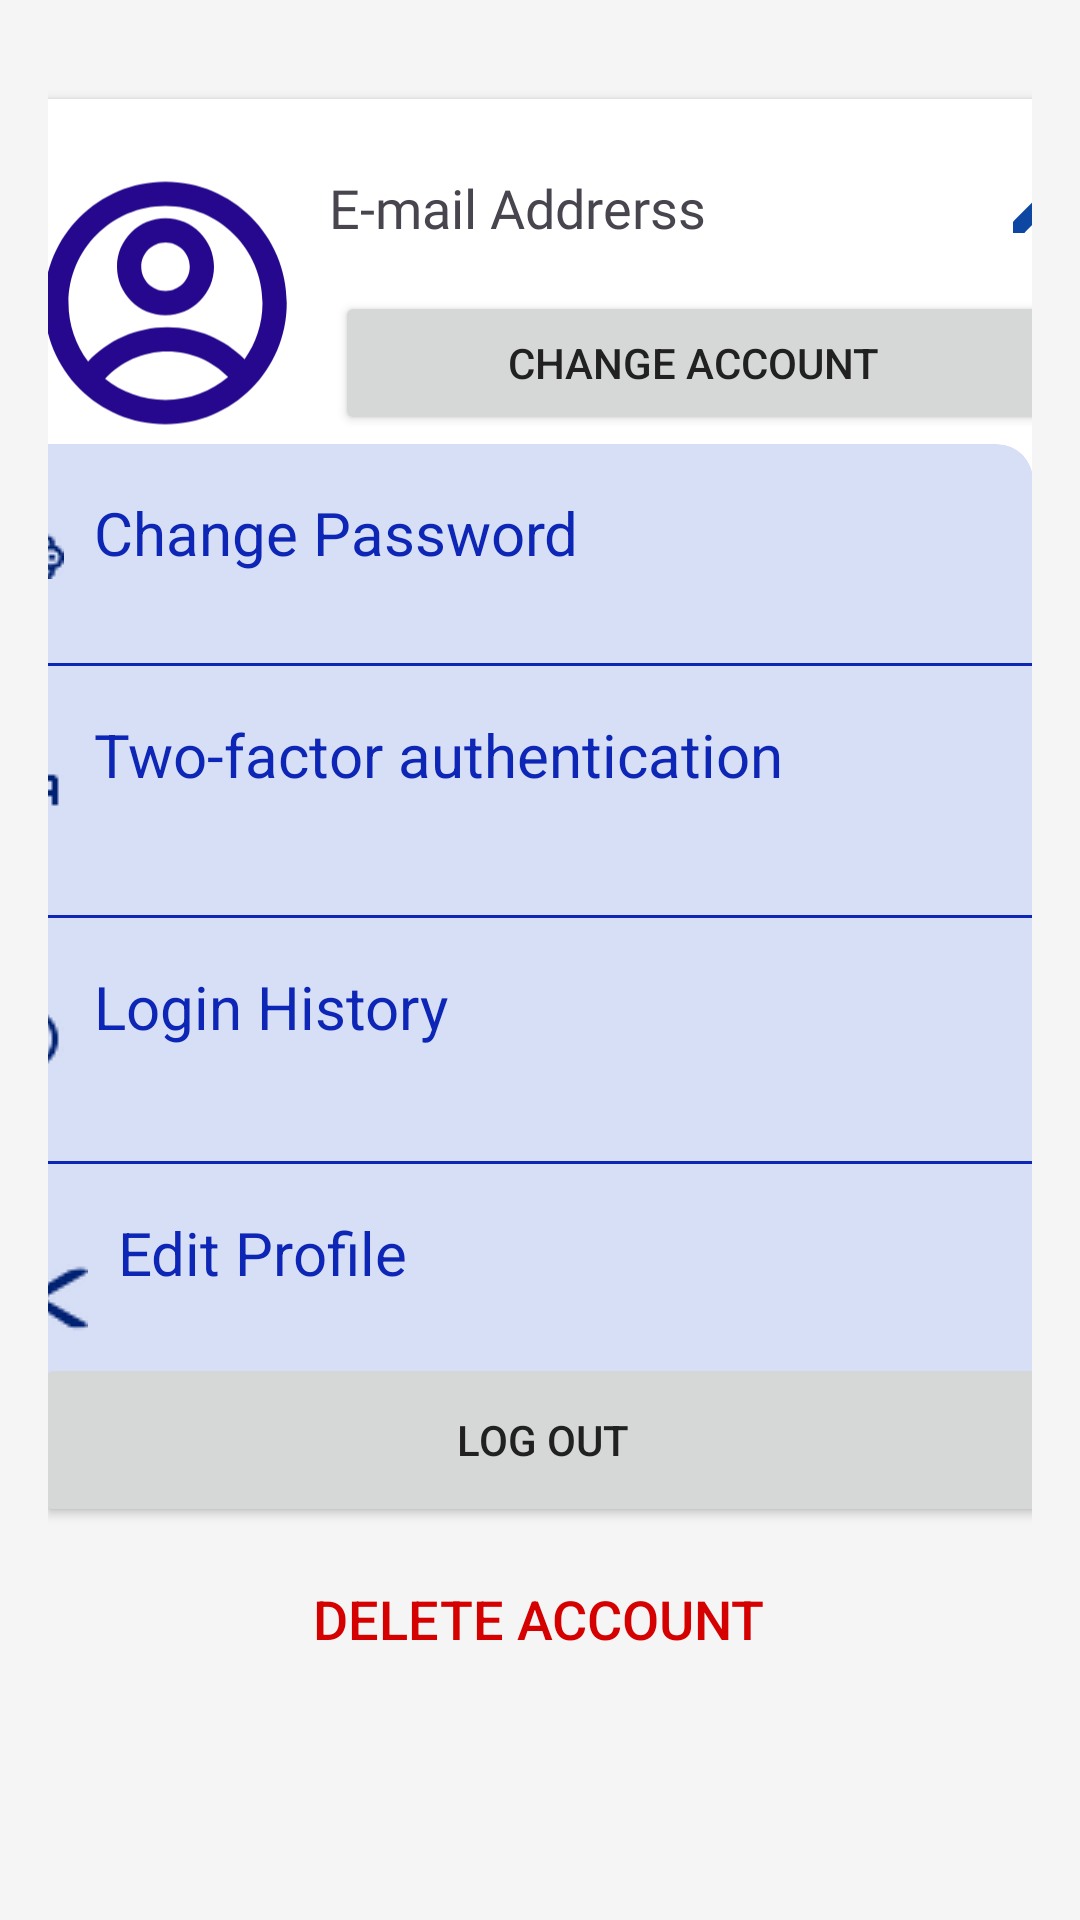

Reconstruct the res/layout file that produces this screen, plus the resources it refers to.
<!-- AndroidManifest.xml: application theme Theme.MyApp -->
<!-- res/layout/fragment_accounts.xml -->
<?xml version="1.0" encoding="utf-8"?>
<androidx.constraintlayout.widget.ConstraintLayout xmlns:android="http://schemas.android.com/apk/res/android"
    xmlns:app="http://schemas.android.com/apk/res-auto"
    xmlns:tools="http://schemas.android.com/tools"
    android:layout_width="match_parent"
    android:layout_height="match_parent"
    android:orientation="vertical"
    android:padding="16dp" >

    <androidx.cardview.widget.CardView
        android:id="@+id/cardView"
        android:layout_width="364dp"
        android:layout_height="136dp"
        app:layout_constraintBottom_toBottomOf="parent"
        app:layout_constraintEnd_toEndOf="parent"
        app:layout_constraintHorizontal_bias="0.411"
        app:layout_constraintStart_toStartOf="parent"
        app:layout_constraintTop_toTopOf="parent"
        app:layout_constraintVertical_bias="0.036">

        <ImageView
            android:id="@+id/imageView3"
            android:layout_width="97dp"
            android:layout_height="match_parent"
            android:layout_marginStart="5dp"
            app:srcCompat="@drawable/accounts" />

        <TextView
            android:id="@+id/emailTxt"
            android:layout_width="263dp"
            android:layout_height="49dp"
            android:layout_marginStart="101dp"
            android:layout_marginTop="13dp"
            android:drawableEnd="@drawable/baseline_create_24"
            android:drawableTint="@color/primaryColor"
            android:fontFamily="@font/abeezee"
            android:includeFontPadding="true"
            android:paddingStart="7dp"
            android:paddingTop="11dp"
            android:paddingEnd="7dp"
            android:paddingBottom="15dp"
            android:text="E-mail Addrerss"
            android:textSize="18sp" />

        <Button
            android:id="@+id/button"
            android:layout_width="239dp"
            android:layout_height="wrap_content"
            android:layout_marginStart="110dp"
            android:layout_marginTop="64dp"
            android:text="CHANGE ACCOUNT" />
    </androidx.cardview.widget.CardView>

    <androidx.cardview.widget.CardView
        android:id="@+id/cardView2"
        android:layout_width="363dp"
        android:layout_height="330dp"
        android:backgroundTint="#D7DFF6"
        android:elevation="8dp"
        android:padding="16dp"
        app:cardCornerRadius="12dp"
        app:layout_constraintBottom_toBottomOf="parent"
        app:layout_constraintEnd_toEndOf="parent"
        app:layout_constraintHorizontal_bias="1.0"
        app:layout_constraintStart_toStartOf="parent"
        app:layout_constraintTop_toTopOf="parent"
        app:layout_constraintVertical_bias="0.475">

        <LinearLayout
            android:layout_width="match_parent"
            android:layout_height="wrap_content"
            android:orientation="vertical">

            <TextView
                android:id="@+id/changpass"
                android:layout_width="match_parent"
                android:layout_height="65dp"
                android:clickable="true"
                android:drawableStart="@drawable/passchange"
                android:drawablePadding="10dp"
                android:drawableTint="@color/primaryDarkColor"
                android:includeFontPadding="true"
                android:paddingLeft="16dp"
                android:paddingTop="16dp"
                android:paddingRight="25dp"
                android:paddingBottom="15dp"
                android:text="Change Password"
                android:textColor="#0D26B6"
                android:textSize="20sp" />

            <View
                android:layout_width="match_parent"
                android:layout_height="1dp"
                android:layout_marginVertical="8dp"
                android:background="#0D26B6" />

            <TextView
                android:id="@+id/twofact"
                android:layout_width="match_parent"
                android:layout_height="67dp"
                android:clickable="true"
                android:drawableStart="@drawable/twofact"
                android:drawablePadding="10dp"
                android:drawableTint="@color/primaryDarkColor"
                android:includeFontPadding="true"
                android:paddingVertical="8dp"
                android:paddingLeft="16dp"
                android:paddingTop="16dp"
                android:paddingRight="15dp"
                android:paddingBottom="25dp"
                android:text="Two-factor authentication"
                android:textColor="#0D26B6"
                android:textSize="20sp" />

            <View
                android:layout_width="match_parent"
                android:layout_height="1dp"
                android:layout_marginVertical="8dp"
                android:background="#0D26B6" />

            <TextView
                android:id="@+id/loghis"
                android:layout_width="match_parent"
                android:layout_height="65dp"
                android:clickable="true"
                android:drawableStart="@drawable/history"
                android:drawablePadding="10dp"
                android:drawableTint="@color/primaryDarkColor"
                android:includeFontPadding="true"
                android:paddingVertical="8dp"
                android:paddingStart="16dp"
                android:paddingTop="16dp"
                android:paddingBottom="24dp"
                android:text="Login History"
                android:textColor="#0D26B6"
                android:textSize="20sp" />

            <View
                android:layout_width="match_parent"
                android:layout_height="1dp"
                android:layout_marginVertical="8dp"
                android:background="#0D26B6" />

            <TextView
                android:id="@+id/editprofile"
                android:layout_width="match_parent"
                android:layout_height="74dp"
                android:clickable="true"
                android:drawableStart="@drawable/scissor"
                android:drawablePadding="10dp"
                android:drawableTint="@color/primaryDarkColor"
                android:includeFontPadding="true"
                android:paddingVertical="8dp"
                android:paddingStart="16dp"
                android:paddingTop="16dp"
                android:paddingBottom="25dp"
                android:text="Edit Profile"
                android:textColor="#0D26B6"
                android:textSize="20sp" />
        </LinearLayout>
    </androidx.cardview.widget.CardView>

    <Button
        android:id="@+id/btnLogout"
        android:layout_width="338dp"
        android:layout_height="58dp"
        android:text="LOG OUT"
        app:layout_constraintBottom_toBottomOf="parent"
        app:layout_constraintEnd_toEndOf="parent"
        app:layout_constraintHorizontal_bias="0.478"
        app:layout_constraintStart_toStartOf="parent"
        app:layout_constraintTop_toTopOf="parent"
        app:layout_constraintVertical_bias="0.791" />

    <Button
        android:id="@+id/dltaccnt"
        android:layout_width="wrap_content"
        android:layout_height="wrap_content"
        android:background="#00000000"
        android:text="DELETE ACCOUNT"
        android:textColor="#D50000"
        android:textSize="18sp"
        app:layout_constraintBottom_toBottomOf="parent"
        app:layout_constraintEnd_toEndOf="parent"
        app:layout_constraintHorizontal_bias="0.497"
        app:layout_constraintStart_toStartOf="parent"
        app:layout_constraintTop_toTopOf="parent"
        app:layout_constraintVertical_bias="0.892" />

</androidx.constraintlayout.widget.ConstraintLayout>
<!-- resources referenced by this layout -->
<resources>
  <color name="primaryColor">#0D47A1</color>
  <color name="primaryDarkColor">#002171</color>
  <!-- drawable accounts (drawable) -->
  <vector android:height="45dp" android:viewportHeight="24"
      android:viewportWidth="24" android:width="45dp" xmlns:android="http://schemas.android.com/apk/res/android">
      <path android:fillColor="#25088E" android:pathData="M12,2C17.523,2 22,6.477 22,12C22,17.523 17.523,22 12,22C6.477,22 2,17.523 2,12C2,6.477 6.477,2 12,2ZM12.16,16C10.124,16 8.292,16.869 7.013,18.256C8.38,19.347 10.114,20 12,20C13.969,20 15.773,19.288 17.167,18.108C15.896,16.807 14.122,16 12.16,16ZM12,4C7.582,4 4,7.582 4,12C4,13.811 4.602,15.481 5.616,16.821C7.256,15.084 9.581,14 12.16,14C14.644,14 16.893,15.007 18.522,16.634C19.453,15.327 20,13.727 20,12C20,7.582 16.418,4 12,4ZM12,5C14.209,5 16,6.791 16,9C16,11.209 14.209,13 12,13C9.791,13 8,11.209 8,9C8,6.791 9.791,5 12,5ZM12,7C10.895,7 10,7.895 10,9C10,10.105 10.895,11 12,11C13.105,11 14,10.105 14,9C14,7.895 13.105,7 12,7Z"/>
  </vector>
  <!-- drawable baseline_create_24 (drawable) -->
  <vector android:height="24dp" android:tint="#0B4365"
      android:viewportHeight="24" android:viewportWidth="24"
      android:width="24dp" xmlns:android="http://schemas.android.com/apk/res/android">
      <path android:fillColor="@android:color/white" android:pathData="M3,17.25V21h3.75L17.81,9.94l-3.75,-3.75L3,17.25zM20.71,7.04c0.39,-0.39 0.39,-1.02 0,-1.41l-2.34,-2.34c-0.39,-0.39 -1.02,-0.39 -1.41,0l-1.83,1.83 3.75,3.75 1.83,-1.83z"/>
  </vector>
  <!-- drawable history: png bitmap (drawable, 405 bytes) -->
  <!-- drawable passchange: png bitmap (drawable, 466 bytes) -->
  <!-- drawable scissor: png bitmap (drawable, 864 bytes) -->
  <!-- drawable twofact: png bitmap (drawable, 199 bytes) -->
  <style name="Theme.MyApp" parent="Theme.Material3.Light.NoActionBar">
              <item name="colorPrimary">@color/primaryColor</item>
              <item name="colorPrimaryDark">@color/primaryDarkColor</item>
              <item name="colorAccent">@color/accentColor</item>
              <item name="android:colorBackground">@color/backgroundColor</item>
              <item name="android:textColorPrimary">@color/textColorPrimary</item>
              <item name="android:textColorSecondary">@color/textColorSecondary</item>
          </style>
  <color name="accentColor">#FF4081</color>
  <color name="backgroundColor">#F5F5F5</color>
  <color name="textColorPrimary">#212121</color>
  <color name="textColorSecondary">#757575</color>
</resources>
